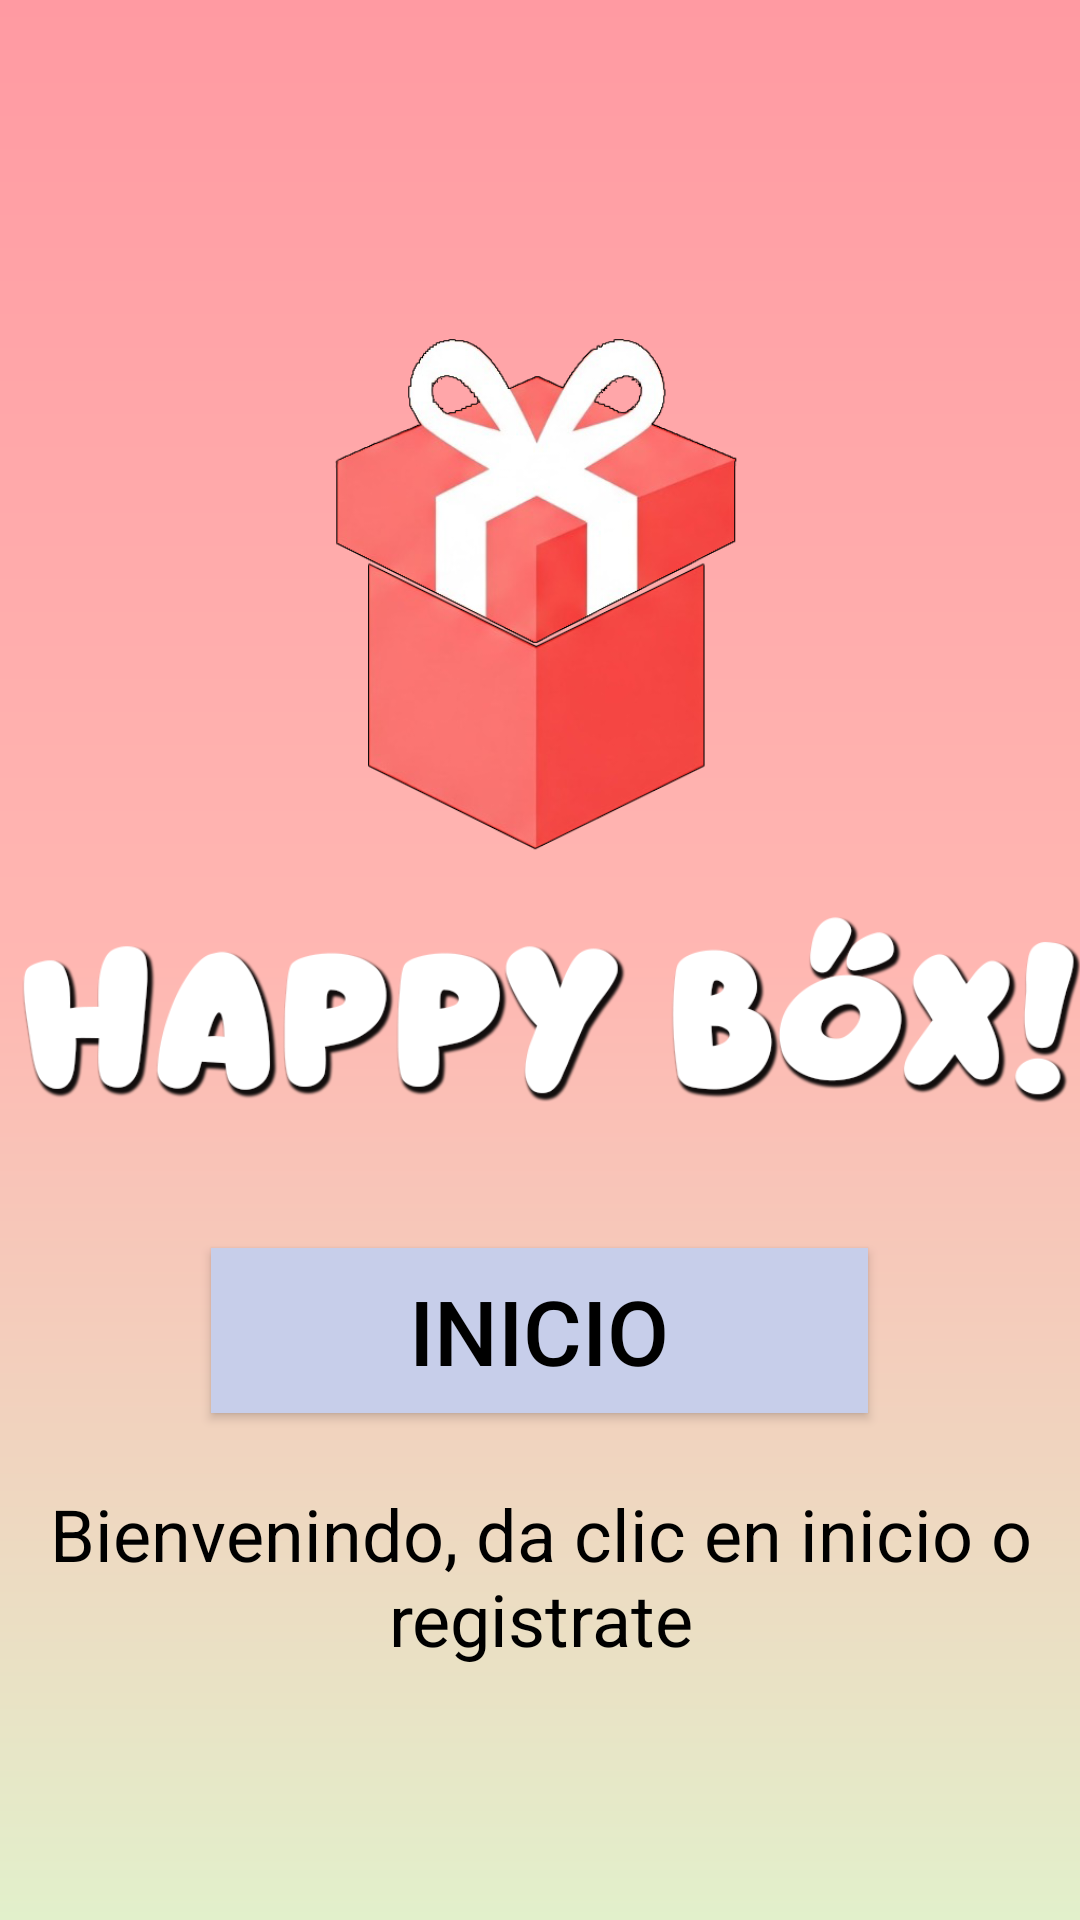

The Android layout XML behind this screen, and the referenced resources:
<!-- AndroidManifest.xml: application theme Theme.HappyBox10 -->
<!-- res/layout/activity_main.xml -->
<?xml version="1.0" encoding="utf-8"?>
<LinearLayout xmlns:android="http://schemas.android.com/apk/res/android"
    xmlns:app="http://schemas.android.com/apk/res-auto"
    xmlns:tools="http://schemas.android.com/tools"
    android:id="@+id/main"
    android:layout_width="match_parent"
    android:layout_height="match_parent"
    android:background="@drawable/gradiante_base"
    tools:context=".MainActivity"
    android:orientation="vertical">
   <ImageView
       android:id="@+id/espacio"
       android:layout_width="match_parent"
       android:layout_height="100dp"
       android:scaleType="fitCenter"
       />
   <ImageView
       android:id="@+id/regaloTop"
       android:layout_width="match_parent"
       android:layout_height="200dp"
       android:scaleType="fitCenter"
       android:src="@drawable/regalito"
       />
   <ImageView
       android:id="@+id/imLetras"
       android:layout_width="match_parent"
       android:layout_height="100dp"
       android:scaleType="centerCrop"
       android:src="@drawable/letrero"
       android:layout_gravity="center" />
   <Button
       android:id="@+id/Inicio"
       android:layout_width="219dp"
       android:layout_height="55dp"
       android:layout_gravity="center"
       android:layout_marginTop="16dp"
       android:background="@color/azul_palido"
       android:text="@string/inicio"
       android:textColor="@color/black"
       android:textSize="30sp"
       app:layout_constraintEnd_toEndOf="parent"
       app:layout_constraintStart_toStartOf="parent"
       app:layout_constraintTop_toBottomOf="@+id/imLetras"
       />
   <TextView
       android:id="@+id/tvBienvenida"
       android:layout_width="match_parent"
       android:layout_height="wrap_content"
       android:layout_marginTop="24dp"
       android:fontFamily="sans-serif"
       android:text="@string/Bienvenida"
       android:textAlignment="center"
       android:textColor="@color/black"
       android:textSize="24sp"
       />
</LinearLayout>
<!-- resources referenced by this layout -->
<resources>
  <color name="azul_palido">#C7CEEA</color>
  <color name="black">#FF000000</color>
  <!-- drawable gradiante_base (drawable) -->
  <?xml version="1.0" encoding="utf-8"?>
  <shape xmlns:android="http://schemas.android.com/apk/res/android">
  <gradient
      android:type="linear"
      android:angle="270"
      android:startColor="@color/salmon"
      android:centerColor="@color/melon"
      android:endColor="@color/blanco_sucio"/>
  </shape>
  <!-- drawable letrero: png bitmap (drawable, 53812 bytes) -->
  <!-- drawable regalito: png bitmap (drawable, 98684 bytes) -->
  <string name="Bienvenida">Bienvenindo, da clic en inicio o registrate</string>
  <string name="inicio">Inicio</string>
  <style name="Theme.HappyBox10" parent="Base.Theme.HappyBox10" />
  <color name="salmon">#FF9AA2</color>
  <color name="melon">#FFB7B2</color>
  <color name="blanco_sucio">#E2F0CB</color>
  <style name="Base.Theme.HappyBox10" parent="Theme.Material3.DayNight.NoActionBar">
          
          <item name="android:statusBarColor">@color/melon</item>
          <item name="android:navigationBarColor">@color/melon</item>
          
      </style>
</resources>
